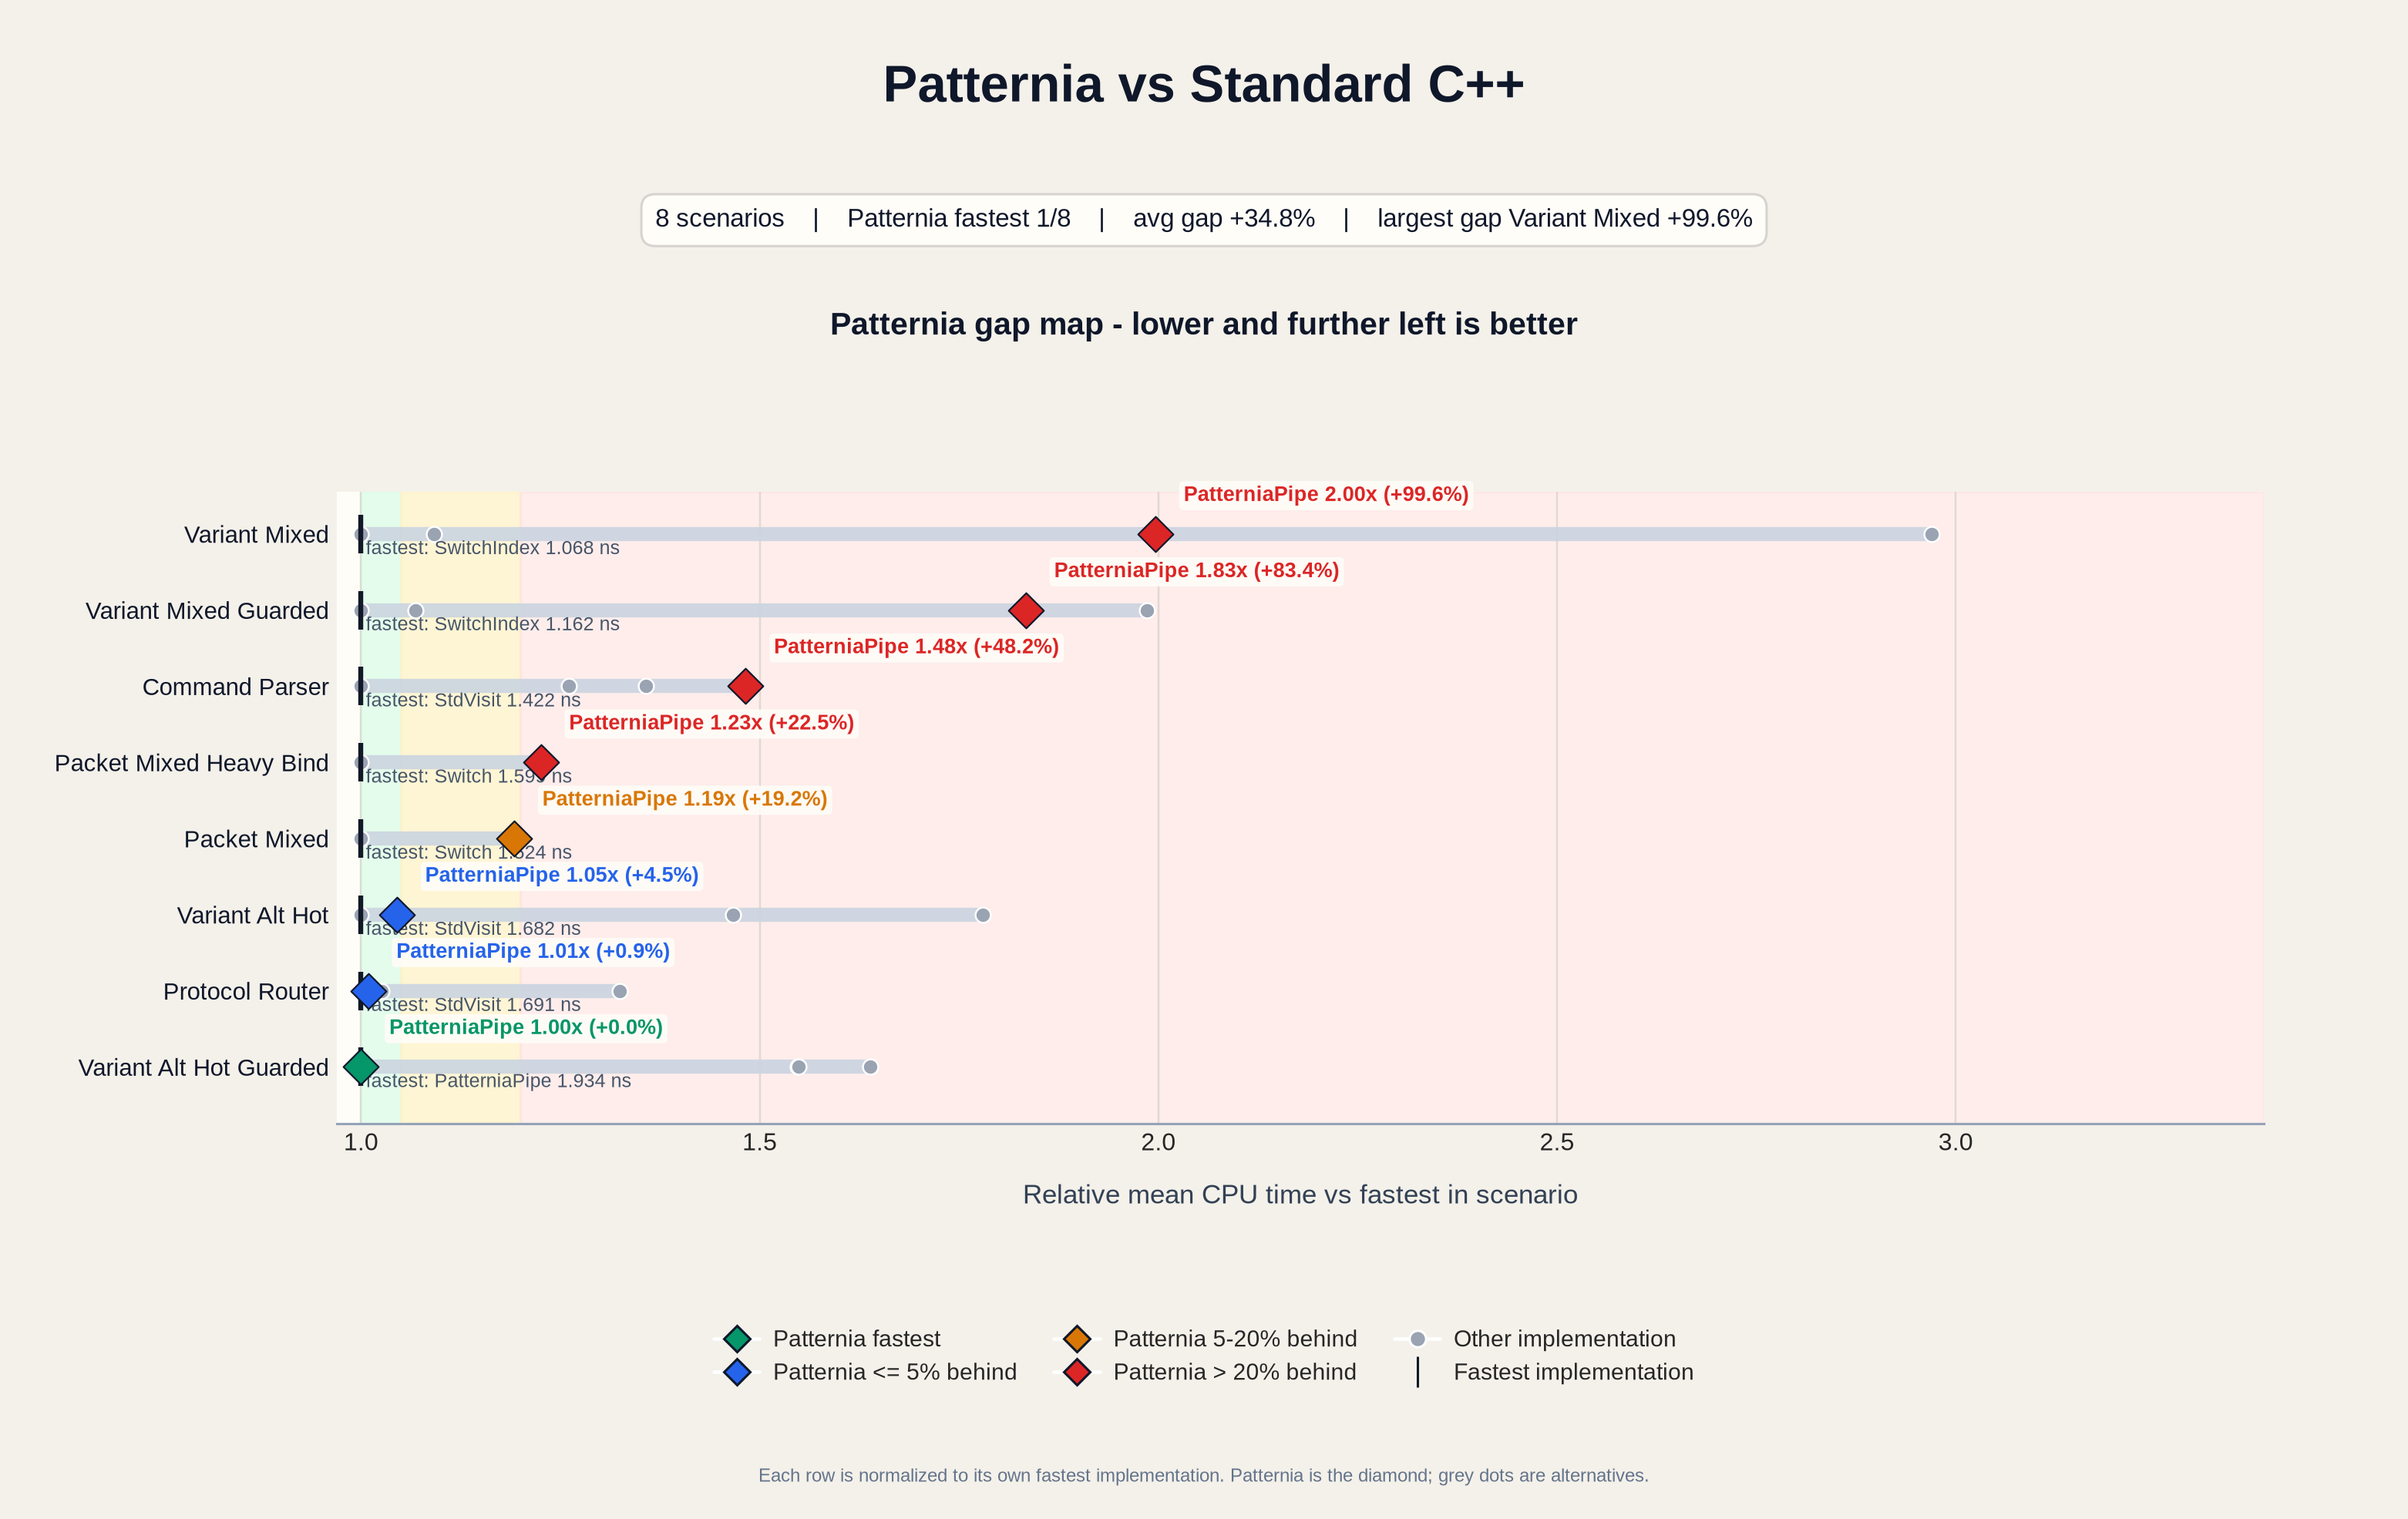

Source data for this figure (header and first rows):
base_name, scenario, impl, mean_ns, median_ns, stddev_ns, cv_pct, is_patternia, fastest_impl, fastest_mean_ns, impl_vs_fastest_pct, impl_vs_patternia_pct, patternia_impl, patternia_mean_ns, patternia_rank, patternia_vs_fastest_pct, patternia_status
BM_IfElse_CommandParser/min_time:0.500/r…, CommandParser, IfElse, 1.93, 1.939, 0.04266, 2.211, no, StdVisit, 1.422, 35.73, -8.439, PatterniaPipe, 2.107, 4, 48.24, slow
BM_IfElse_ProtocolRouter/min_time:0.500/…, ProtocolRouter, IfElse, 2.24, 2.252, 0.05117, 2.285, no, StdVisit, 1.691, 32.42, 31.25, PatterniaPipe, 1.706, 2, 0.8919, close
BM_PatterniaPipe_CommandParser/min_time:…, CommandParser, PatterniaPipe, 2.107, 2.11, 0.005575, 0.2645, yes, StdVisit, 1.422, 48.24, 0.0000, PatterniaPipe, 2.107, 4, 48.24, slow
BM_PatterniaPipe_PacketMixed/min_time:0.…, PacketMixed, PatterniaPipe, 1.817, 1.816, 0.002671, 0.1471, yes, Switch, 1.524, 19.2, 0.0000, PatterniaPipe, 1.817, 2, 19.2, watch
BM_PatterniaPipe_PacketMixedHeavyBind/mi…, PacketMixedHeavyBind, PatterniaPipe, 1.959, 1.959, 0.004540, 0.2317, yes, Switch, 1.599, 22.55, 0.0000, PatterniaPipe, 1.959, 2, 22.55, slow
BM_PatterniaPipe_ProtocolRouter/min_time…, ProtocolRouter, PatterniaPipe, 1.706, 1.695, 0.02218, 1.3, yes, StdVisit, 1.691, 0.8919, 0.0000, PatterniaPipe, 1.706, 2, 0.8919, close
BM_PatterniaPipe_VariantAltHot/min_time:…, VariantAltHot, PatterniaPipe, 1.757, 1.757, 0.000431, 0.0245, yes, StdVisit, 1.682, 4.5, 0.0000, PatterniaPipe, 1.757, 2, 4.5, close
BM_PatterniaPipe_VariantAltHotGuarded/mi…, VariantAltHotGuarded, PatterniaPipe, 1.934, 1.933, 0.001223, 0.0633, yes, PatterniaPipe, 1.934, 0.0000, 0.0000, PatterniaPipe, 1.934, 1, 0.0000, fastest
BM_PatterniaPipe_VariantMixed/min_time:0…, VariantMixed, PatterniaPipe, 2.131, 2.131, 0.000813, 0.0382, yes, SwitchIndex, 1.068, 99.64, 0.0000, PatterniaPipe, 2.131, 3, 99.64, slow
BM_PatterniaPipe_VariantMixedGuarded/min…, VariantMixedGuarded, PatterniaPipe, 2.131, 2.137, 0.02648, 1.242, yes, SwitchIndex, 1.162, 83.39, 0.0000, PatterniaPipe, 2.131, 3, 83.39, slow
BM_Sequential_VariantAltHot/min_time:0.5…, VariantAltHot, Sequential, 2.466, 2.465, 0.003437, 0.1394, no, StdVisit, 1.682, 46.63, 40.31, PatterniaPipe, 1.757, 2, 4.5, close
BM_Sequential_VariantAltHotGuarded/min_t…, VariantAltHotGuarded, Sequential, 2.996, 2.993, 0.01004, 0.3350, no, PatterniaPipe, 1.934, 54.9, 54.9, PatterniaPipe, 1.934, 1, 0.0000, fastest
BM_Sequential_VariantMixed/min_time:0.50…, VariantMixed, Sequential, 1.166, 1.166, 0.001327, 0.1138, no, SwitchIndex, 1.068, 9.192, -45.3, PatterniaPipe, 2.131, 3, 99.64, slow
BM_Sequential_VariantMixedGuarded/min_ti…, VariantMixedGuarded, Sequential, 1.241, 1.241, 0.002012, 0.1621, no, SwitchIndex, 1.162, 6.793, -41.77, PatterniaPipe, 2.131, 3, 83.39, slow
BM_StdVisit_CommandParser/min_time:0.500…, CommandParser, StdVisit, 1.422, 1.418, 0.01159, 0.8155, no, StdVisit, 1.422, 0.0000, -32.54, PatterniaPipe, 2.107, 4, 48.24, slow
BM_StdVisit_ProtocolRouter/min_time:0.50…, ProtocolRouter, StdVisit, 1.691, 1.691, 0.008948, 0.5290, no, StdVisit, 1.691, 0.0000, -0.8840, PatterniaPipe, 1.706, 2, 0.8919, close
BM_StdVisit_VariantAltHot/min_time:0.500…, VariantAltHot, StdVisit, 1.682, 1.582, 0.2402, 14.29, no, StdVisit, 1.682, 0.0000, -4.306, PatterniaPipe, 1.757, 2, 4.5, close
BM_StdVisit_VariantAltHotGuarded/min_tim…, VariantAltHotGuarded, StdVisit, 2.993, 2.993, 0.001749, 0.0584, no, PatterniaPipe, 1.934, 54.78, 54.78, PatterniaPipe, 1.934, 1, 0.0000, fastest
BM_StdVisit_VariantMixed/min_time:0.500/…, VariantMixed, StdVisit, 3.171, 3.166, 0.01302, 0.4106, no, SwitchIndex, 1.068, 197, 48.78, PatterniaPipe, 2.131, 3, 99.64, slow
BM_StdVisit_VariantMixedGuarded/min_time…, VariantMixedGuarded, StdVisit, 2.308, 2.308, 0.001449, 0.0628, no, SwitchIndex, 1.162, 98.59, 8.29, PatterniaPipe, 2.131, 3, 83.39, slow
BM_SwitchIndex_VariantAltHot/min_time:0.…, VariantAltHot, SwitchIndex, 2.993, 2.993, 0.002435, 0.0814, no, StdVisit, 1.682, 77.97, 70.31, PatterniaPipe, 1.757, 2, 4.5, close
BM_SwitchIndex_VariantAltHotGuarded/min_…, VariantAltHotGuarded, SwitchIndex, 3.17, 3.17, 0.002444, 0.0771, no, PatterniaPipe, 1.934, 63.89, 63.89, PatterniaPipe, 1.934, 1, 0.0000, fastest
BM_SwitchIndex_VariantMixed/min_time:0.5…, VariantMixed, SwitchIndex, 1.068, 1.067, 0.001236, 0.1158, no, SwitchIndex, 1.068, 0.0000, -49.91, PatterniaPipe, 2.131, 3, 99.64, slow
BM_SwitchIndex_VariantMixedGuarded/min_t…, VariantMixedGuarded, SwitchIndex, 1.162, 1.158, 0.01564, 1.346, no, SwitchIndex, 1.162, 0.0000, -45.47, PatterniaPipe, 2.131, 3, 83.39, slow
BM_Switch_CommandParser/min_time:0.500/r…, CommandParser, Switch, 1.792, 1.791, 0.01457, 0.8129, no, StdVisit, 1.422, 26.05, -14.97, PatterniaPipe, 2.107, 4, 48.24, slow
BM_Switch_PacketMixed/min_time:0.500/rep…, PacketMixed, Switch, 1.524, 1.529, 0.02774, 1.82, no, Switch, 1.524, 0.0000, -16.11, PatterniaPipe, 1.817, 2, 19.2, watch
BM_Switch_PacketMixedHeavyBind/min_time:…, PacketMixedHeavyBind, Switch, 1.599, 1.598, 0.007211, 0.4510, no, Switch, 1.599, 0.0000, -18.4, PatterniaPipe, 1.959, 2, 22.55, slow
BM_Switch_ProtocolRouter/min_time:0.500/…, ProtocolRouter, Switch, 1.734, 1.744, 0.04529, 2.611, no, StdVisit, 1.691, 2.542, 1.635, PatterniaPipe, 1.706, 2, 0.8919, close
